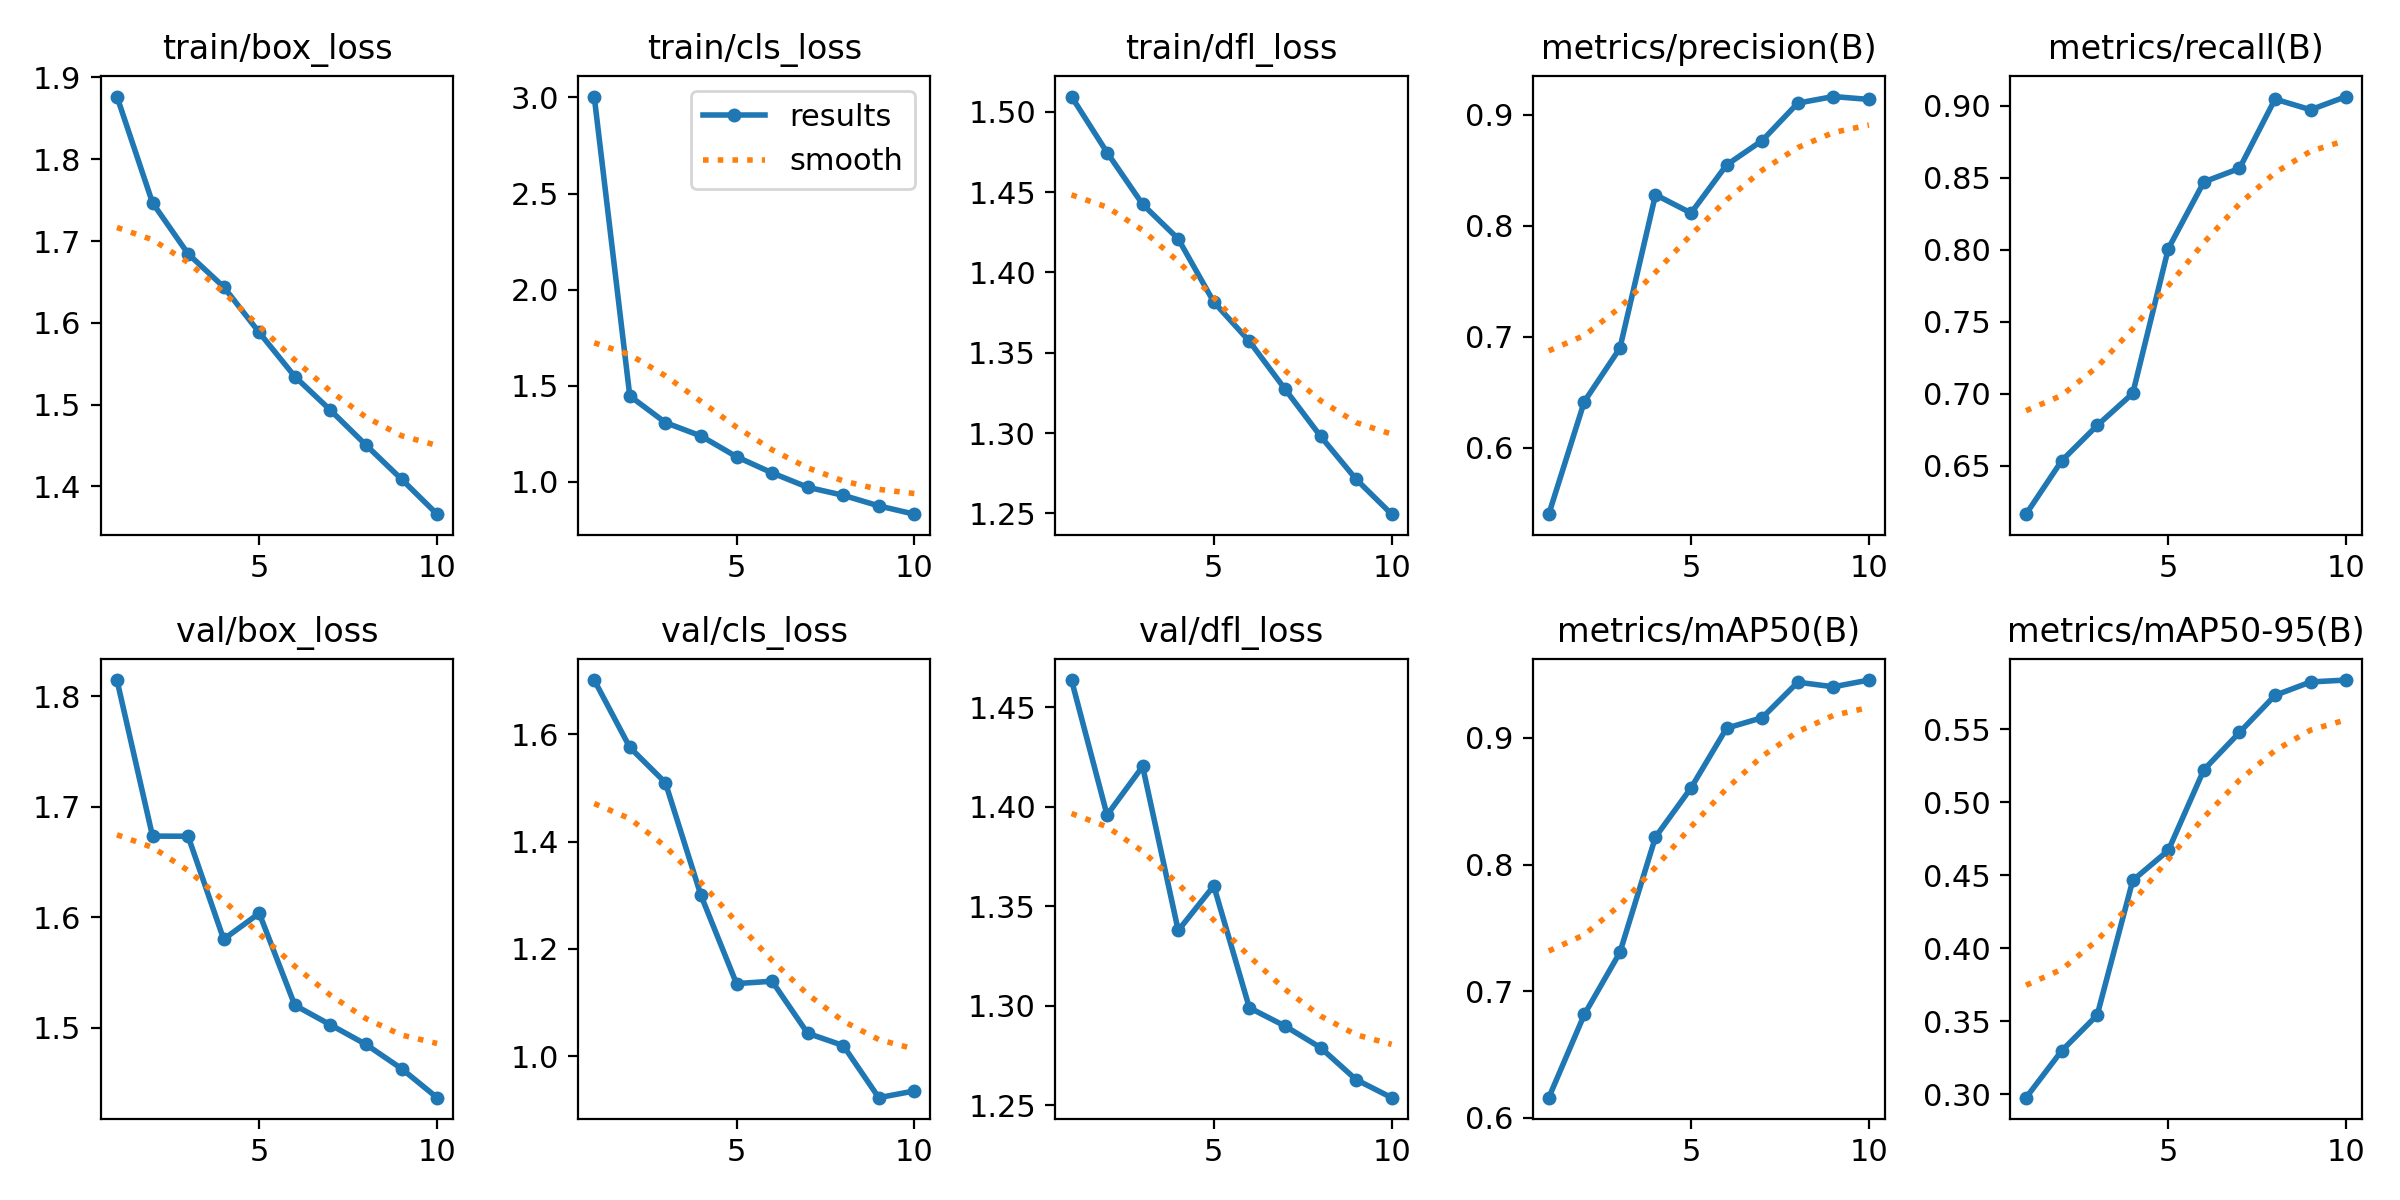

Values plotted in this chart, from the file beside it:
epoch, time, train/box_loss, train/cls_loss, train/dfl_loss, metrics/precision(B), metrics/recall(B), metrics/mAP50(B), metrics/mAP50-95(B), val/box_loss, val/cls_loss, val/dfl_loss, lr/pg0, lr/pg1, lr/pg2
1, 243.9, 1.877, 3.005, 1.51, 0.54, 0.6165, 0.616, 0.2976, 1.815, 1.701, 1.464, 0.0004751, 0.0004751, 0.0004751
2, 481.8, 1.747, 1.447, 1.475, 0.6415, 0.6535, 0.6817, 0.3297, 1.674, 1.576, 1.396, 0.0008573, 0.0008573, 0.0008573
3, 717.7, 1.684, 1.308, 1.442, 0.6897, 0.6781, 0.7307, 0.3542, 1.673, 1.51, 1.42, 0.001145, 0.001145, 0.001145
4, 953.5, 1.644, 1.238, 1.421, 0.828, 0.7003, 0.8217, 0.4465, 1.58, 1.3, 1.338, 0.001005, 0.001005, 0.001005
5, 1189, 1.588, 1.131, 1.382, 0.8115, 0.8009, 0.8605, 0.4671, 1.604, 1.135, 1.36, 0.0008631, 0.0008631, 0.0008631
6, 1425, 1.534, 1.046, 1.357, 0.8549, 0.8472, 0.9076, 0.5224, 1.52, 1.14, 1.299, 0.0007216, 0.0007216, 0.0007216
7, 1661, 1.493, 0.9716, 1.327, 0.8768, 0.8565, 0.9159, 0.548, 1.503, 1.043, 1.29, 0.0005802, 0.0005802, 0.0005802
8, 1897, 1.451, 0.9297, 1.298, 0.9105, 0.9047, 0.9439, 0.5734, 1.485, 1.02, 1.279, 0.0004387, 0.0004387, 0.0004387
9, 2133, 1.409, 0.8746, 1.271, 0.9165, 0.8973, 0.9403, 0.5826, 1.463, 0.9225, 1.263, 0.0002972, 0.0002972, 0.0002972
10, 2369, 1.366, 0.8315, 1.25, 0.9139, 0.9064, 0.9456, 0.5839, 1.437, 0.935, 1.254, 0.0001558, 0.0001558, 0.0001558
